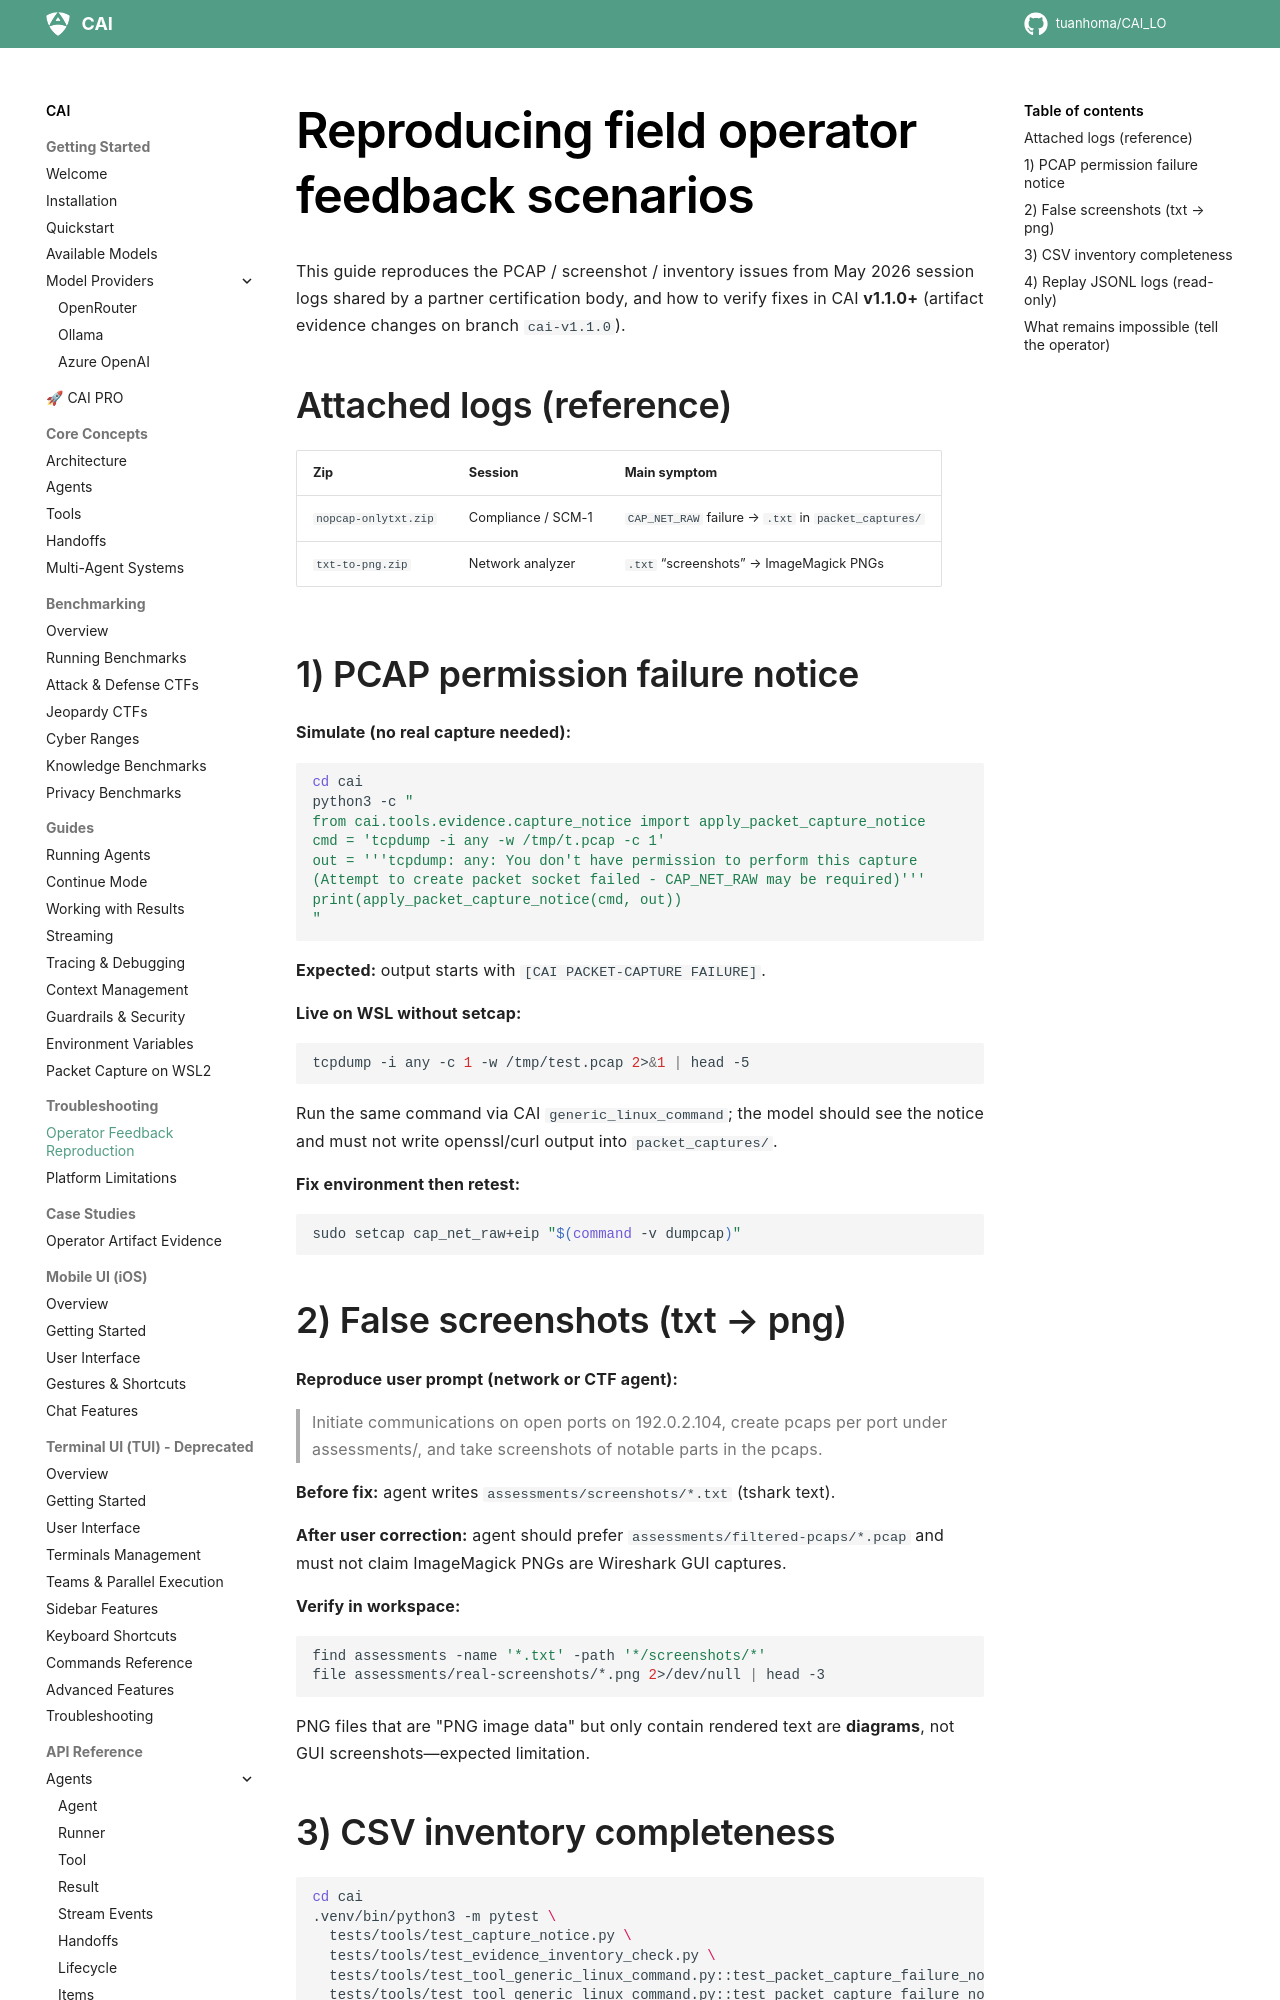

repository: tuanhoma/CAI_LO · page: cai/troubleshooting/operator_feedback_reproduction/index.html · generator: mkdocs

# Reproducing field operator feedback scenarios

This guide reproduces the PCAP / screenshot / inventory issues from May 2026 session logs shared by a partner certification body, and how to verify fixes in CAI **v1.1.0+** (artifact evidence changes on branch `cai-v1.1.0`).

## Attached logs (reference)

| Zip | Session | Main symptom |
|-----|---------|--------------|
| `nopcap-onlytxt.zip` | Compliance / SCM-1 | `CAP_NET_RAW` failure → `.txt` in `packet_captures/` |
| `txt-to-png.zip` | Network analyzer | `.txt` “screenshots” → ImageMagick PNGs |

## 1) PCAP permission failure notice

**Simulate (no real capture needed):**

```bash
cd cai
python3 -c "
from cai.tools.evidence.capture_notice import apply_packet_capture_notice
cmd = 'tcpdump -i any -w /tmp/t.pcap -c 1'
out = '''tcpdump: any: You don't have permission to perform this capture
(Attempt to create packet socket failed - CAP_NET_RAW may be required)'''
print(apply_packet_capture_notice(cmd, out))
"
```

**Expected:** output starts with `[CAI PACKET-CAPTURE FAILURE]`.

**Live on WSL without setcap:**

```bash
tcpdump -i any -c 1 -w /tmp/test.pcap 2>&1 | head -5
```

Run the same command via CAI `generic_linux_command`; the model should see the notice and must not write openssl/curl output into `packet_captures/`.

**Fix environment then retest:**

```bash
sudo setcap cap_net_raw+eip "$(command -v dumpcap)"
```

## 2) False screenshots (txt → png)

**Reproduce user prompt (network or CTF agent):**

> Initiate communications on open ports on 192.0.2.104, create pcaps per port under assessments/, and take screenshots of notable parts in the pcaps.

**Before fix:** agent writes `assessments/screenshots/*.txt` (tshark text).

**After user correction:** agent should prefer `assessments/filtered-pcaps/*.pcap` and must not claim ImageMagick PNGs are Wireshark GUI captures.

**Verify in workspace:**

```bash
find assessments -name '*.txt' -path '*/screenshots/*'
file assessments/real-screenshots/*.png 2>/dev/null | head -3
```

PNG files that are "PNG image data" but only contain rendered text are **diagrams**, not GUI screenshots—expected limitation.
